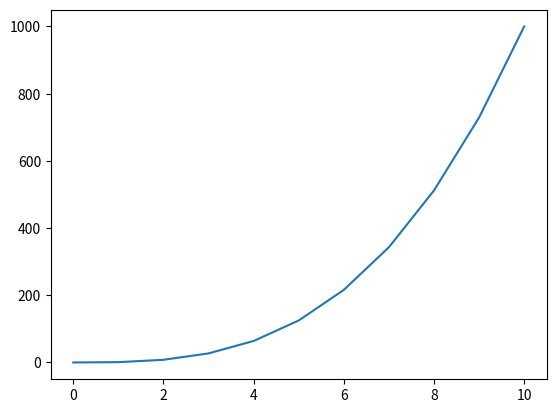

Here is the Python script that generated this plot:
#!/usr/bin/env python3
""" Plot a line """
import numpy as np
import matplotlib.pyplot as plt

y = np.arange(0, 11) ** 3

plt.plot(np.arange(0, 11), y)
plt.show()